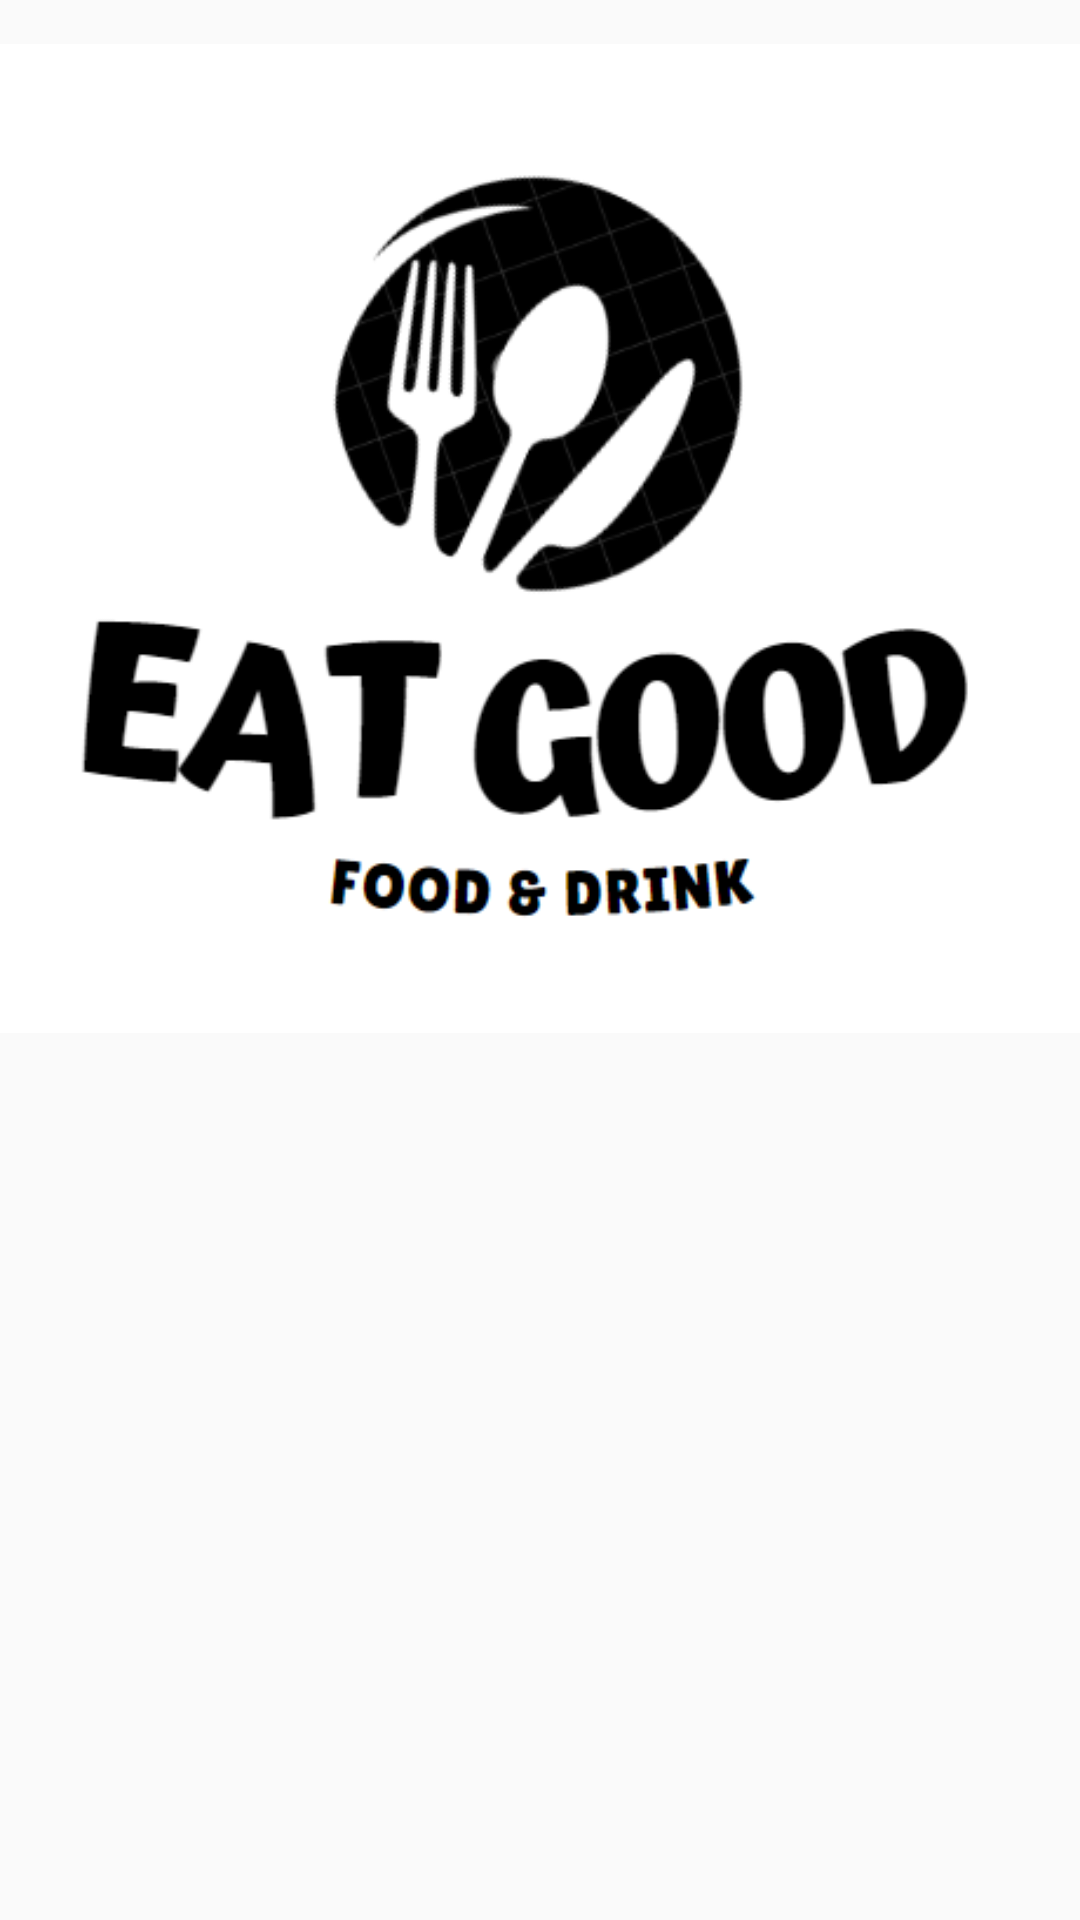

Write the Android layout XML for this screen, with the resource values it uses.
<!-- AndroidManifest.xml: application theme Theme.DuAn1_Nhom9_WD18301 -->
<!-- res/layout/activity_main.xml -->
<?xml version="1.0" encoding="utf-8"?>
<LinearLayout xmlns:android="http://schemas.android.com/apk/res/android"
    xmlns:app="http://schemas.android.com/apk/res-auto"
    xmlns:tools="http://schemas.android.com/tools"
    android:layout_width="match_parent"
    android:layout_height="match_parent"
    android:orientation="vertical"
    tools:context=".MainActivity">

    <ImageView
        android:layout_width="wrap_content"
        android:layout_height="359dp"
        android:src="@drawable/logo" />
    <ImageView
        android:layout_width="wrap_content"
        android:layout_height="wrap_content"
        android:src="@drawable/maneat"
        />
</LinearLayout>
<!-- resources referenced by this layout -->
<resources>
  <!-- drawable logo: png bitmap (drawable, 34763 bytes) -->
  <style name="Theme.DuAn1_Nhom9_WD18301" parent="Base.Theme.DuAn1_Nhom9_WD18301" />
  <style name="Base.Theme.DuAn1_Nhom9_WD18301" parent="Theme.AppCompat.DayNight.NoActionBar">
          
          
      </style>
</resources>
